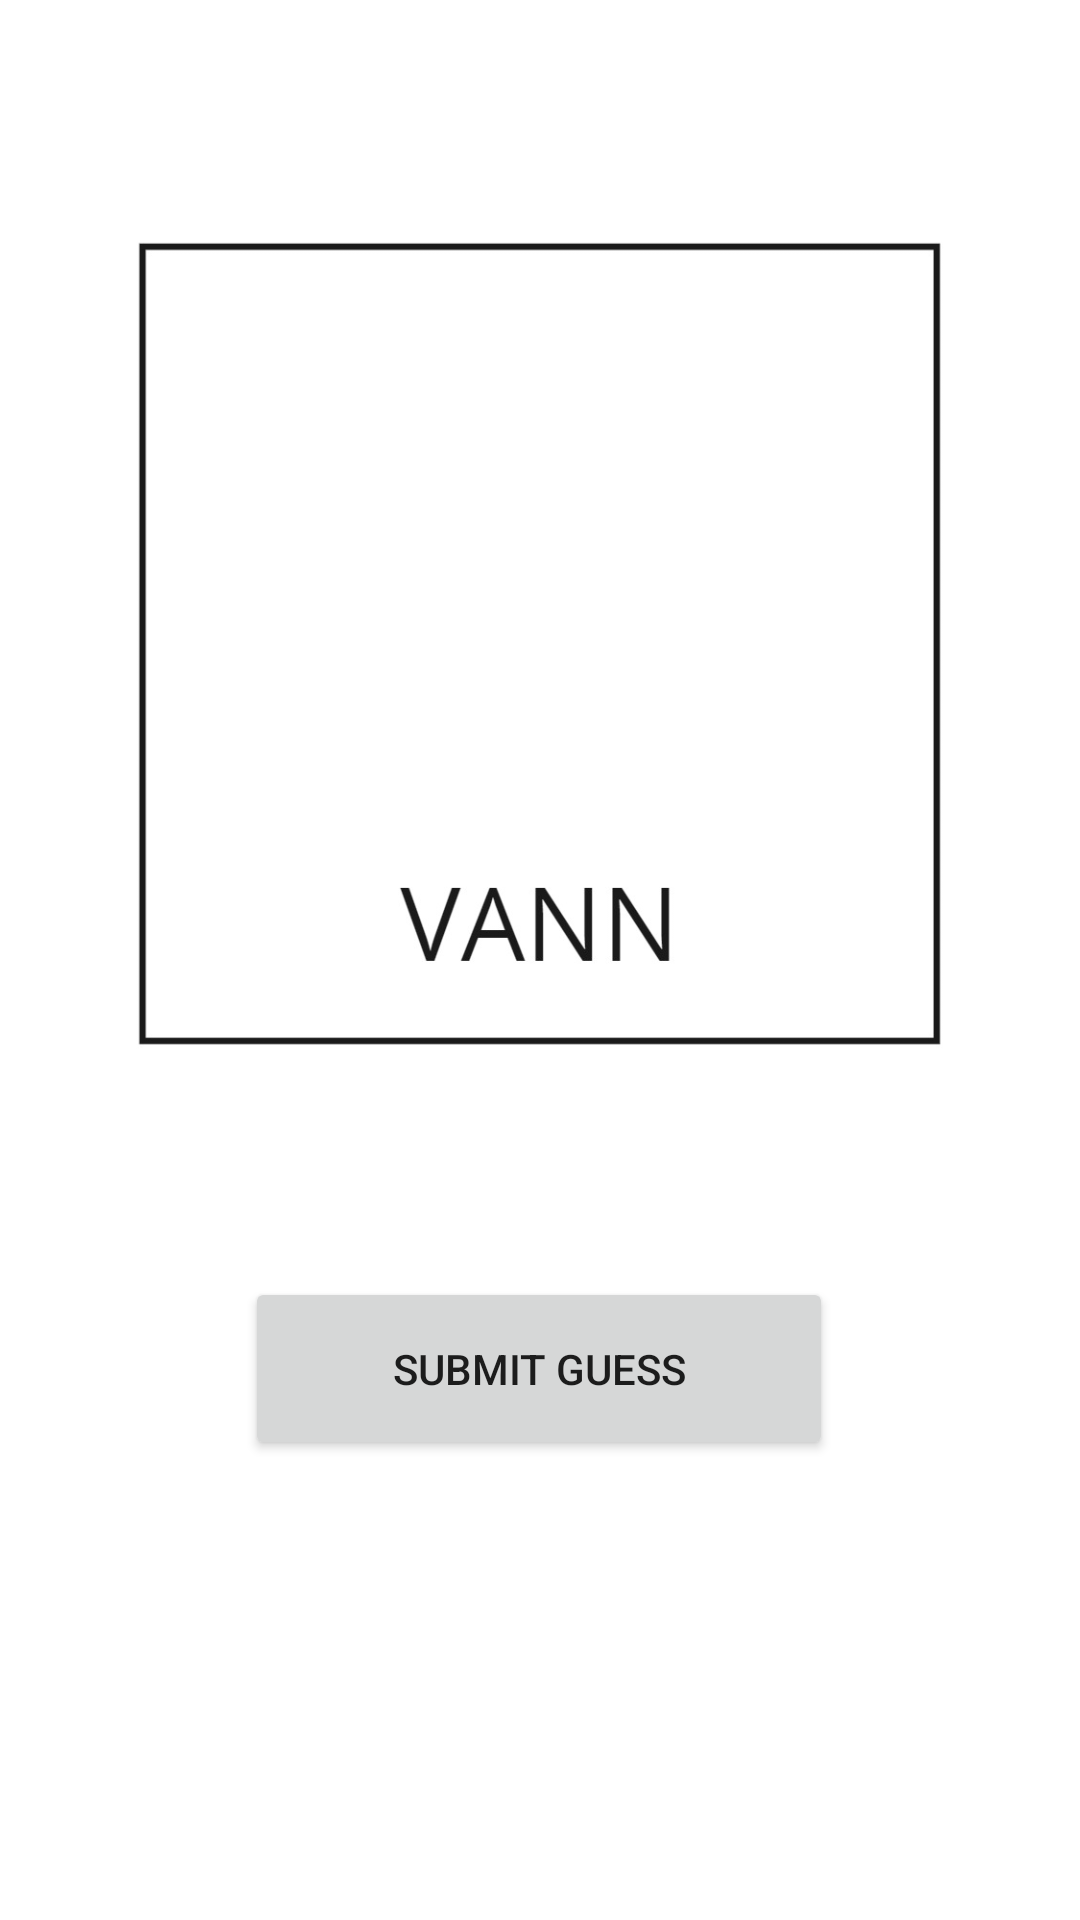

Produce the Android XML layout that renders to this screen, including the resource entries it uses.
<!-- AndroidManifest.xml: application theme Theme.WuzzleHuzzle -->
<!-- res/layout/activity_wuzzle.xml -->
<?xml version="1.0" encoding="utf-8"?>
<androidx.constraintlayout.widget.ConstraintLayout xmlns:android="http://schemas.android.com/apk/res/android"
    xmlns:app="http://schemas.android.com/apk/res-auto"
    xmlns:tools="http://schemas.android.com/tools"
    android:layout_width="match_parent"
    android:layout_height="match_parent"
    tools:context=".WuzzleActivity">

    <ImageView
        android:id="@+id/wuzzleImage"
        android:layout_width="320dp"
        android:layout_height="320dp"
        android:layout_marginTop="55dp"
        app:layout_constraintEnd_toEndOf="parent"
        app:layout_constraintStart_toStartOf="parent"
        app:layout_constraintTop_toTopOf="parent"
        app:srcCompat="@drawable/lav_vann" />

    <EditText
        android:id="@+id/guessInput"
        android:layout_width="264dp"
        android:layout_height="88dp"
        android:layout_marginTop="65dp"
        android:layout_marginBottom="216dp"
        android:autofillHints=""
        android:ems="10"
        android:hint="Enter guess here"
        android:inputType="textPersonName"
        android:minHeight="48dp"
        android:textAlignment="center"
        app:layout_constraintBottom_toBottomOf="parent"
        app:layout_constraintEnd_toEndOf="parent"
        app:layout_constraintStart_toStartOf="parent"
        app:layout_constraintTop_toBottomOf="@+id/wuzzleImage" />

    <Button
        android:id="@+id/submitGuess"
        android:layout_width="196dp"
        android:layout_height="61dp"
        android:text="SUBMIT GUESS"
        app:layout_constraintBottom_toBottomOf="parent"
        app:layout_constraintEnd_toEndOf="parent"
        app:layout_constraintHorizontal_bias="0.497"
        app:layout_constraintStart_toStartOf="parent"
        app:layout_constraintTop_toBottomOf="@+id/guessInput"
        app:layout_constraintVertical_bias="0.197" />

</androidx.constraintlayout.widget.ConstraintLayout>
<!-- resources referenced by this layout -->
<resources>
  <!-- drawable lav_vann: jpg bitmap (drawable, 23616 bytes) -->
  <style name="Theme.WuzzleHuzzle" parent="Theme.MaterialComponents.DayNight.DarkActionBar">
          
          <item name="colorPrimary">@color/purple_500</item>
          <item name="colorPrimaryVariant">@color/purple_700</item>
          <item name="colorOnPrimary">@color/white</item>
          
          <item name="colorSecondary">@color/teal_200</item>
          <item name="colorSecondaryVariant">@color/teal_700</item>
          <item name="colorOnSecondary">@color/black</item>
          
          <item name="android:statusBarColor" tools:targetApi="l">?attr/colorPrimaryVariant</item>
          
      </style>
  <color name="purple_500">#FF6200EE</color>
  <color name="purple_700">#FF3700B3</color>
  <color name="white">#FFFFFFFF</color>
  <color name="teal_200">#FF03DAC5</color>
  <color name="teal_700">#FF018786</color>
  <color name="black">#FF000000</color>
</resources>
